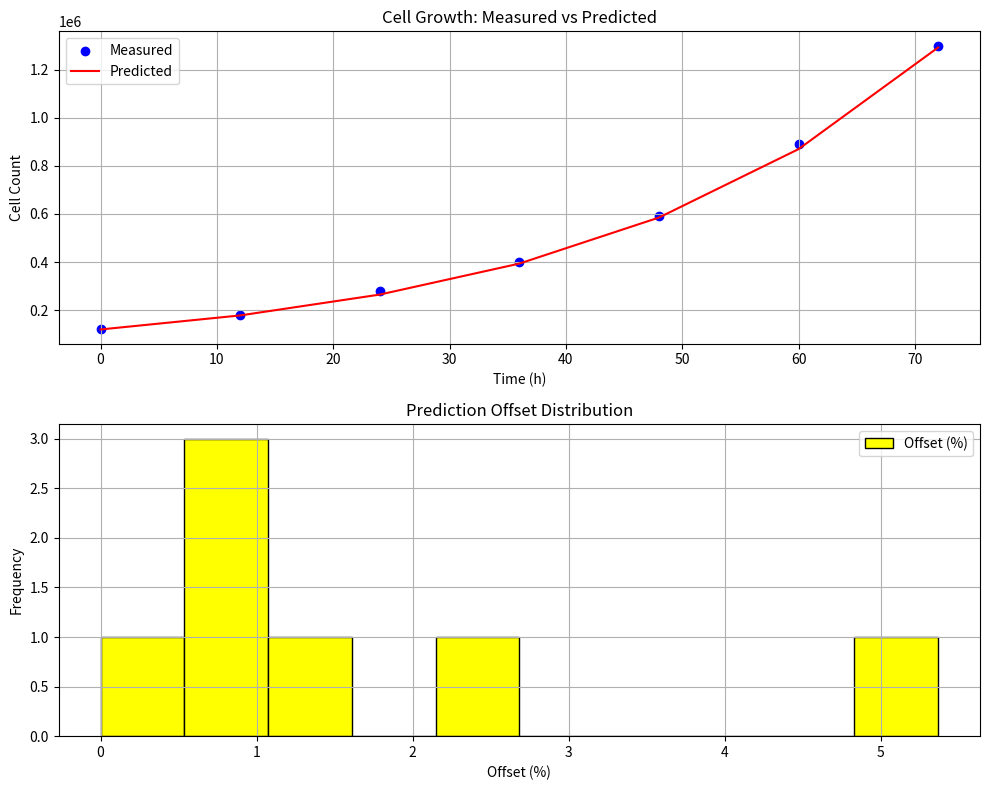

Generate this figure with matplotlib:
'''
Task: Cell Culture Growth Analysis Using NumPy and Pandas

Background:
In cell culture experiments, scientists often measure how a cell population grows over time.
A common metric is the "doubling time" – how long it takes for the cell count to double.

You are given time-series data of live cell counts (e.g., from a hemocytometer,
flow cytometer, or automated cell counter).

Your job:
1. Simulate or store the following experimental data in a Pandas DataFrame:

   Time (hours):     [0, 12, 24, 36, 48, 60, 72]
   Cell count:       [1.2e5, 1.8e5, 2.8e5, 4.0e5, 5.9e5, 8.9e5, 1.3e6]

2. Using NumPy, calculate the growth rate k using the exponential model:
       N(t) = N0 * e^(k * t)

   Solve for k using linearization (log-transform the counts).

3. Compute and print the "doubling time" (in hours):
       doubling_time = ln(2) / k

4. Add the following columns to your DataFrame:
     - "log_count"     (natural log of cell count)
     - "predicted"     (predicted cell number using your model)
     - "residuals"     (actual - predicted)

5. Plot the following using matplotlib:
     - Raw cell counts vs. time (scatter)
     - Fitted exponential curve (line)
     - Residuals vs. time

6. Save:
     - The DataFrame to "cell_growth.csv"
     - The growth plot as "growth_curve.png"
     - The residual plot as "residuals.png"

Bonus (optional):
- Compute the area under the curve (AUC) using the trapezoidal rule (numpy.trapz).
- Add measurement noise to the counts and repeat the fit.
- Create an OOP class "CellCulture" that computes growth parameters from data.

Goal:
Practice NumPy mathematical operations, Pandas table handling, curve fitting logic,
and biological data interpretation in a realistic biotech scenario.
'''
import numpy as np
import pandas as pd
import matplotlib.pyplot as plt

time_h = [0, 12, 24, 36, 48, 60, 72]
cell_count = [1.2e5, 1.8e5, 2.8e5, 4.0e5, 5.9e5, 8.9e5, 1.3e6]

#Panda Dataframe
dt = pd.DataFrame({
    "Time" : time_h,
    "Cell Count" : cell_count
})

#Calculate the growth-rate

log_cell_count = np.log(cell_count)          #this scales the list to a log-scale
k, a = np.polyfit(time_h, log_cell_count, 1) #This function means np.polyfit(x-values, y-values, degree). Degree = 1 is a linear regression

growth_rate = k
print(f'Growth Rate: {growth_rate}')
print("")

#Calculate doubling time

doubling_time = np.log(2) / growth_rate

print(f'Doubling Time: {doubling_time}')
print("")

#Add the new data to the Pandas Dataset
dt["Log-Count"] = log_cell_count

#Calculate prediction
n0 = cell_count[0]
time_h_numpy = np.array(time_h)
prediction = n0 * np.exp(k * time_h_numpy)

offset = 100 - (np.array(prediction) / np.array(cell_count)) * 100 

dt["Prediction"] = prediction
dt["Offset [%]"] = offset

print(dt)

#Matplot - plotting

fig, (ax1, ax2) = plt.subplots(2, 1, figsize=(10, 8))

#OBERER PLOT
ax1.scatter(time_h, cell_count, label="Measured", color="blue")
ax1.plot(time_h, prediction, label="Predicted", color="red")

ax1.set_title("Cell Growth: Measured vs Predicted")
ax1.set_xlabel("Time (h)")
ax1.set_ylabel("Cell Count")
ax1.legend()
ax1.grid(True)


#UNTERER PLOT

ax2.hist(offset, bins=10, color="yellow", edgecolor="black", label="Offset (%)")
ax2.set_title("Prediction Offset Distribution")
ax2.set_xlabel("Offset (%)")
ax2.set_ylabel("Frequency")
ax2.legend()
ax2.grid(True)

# Layout sauber formatieren
plt.tight_layout()
plt.show()
